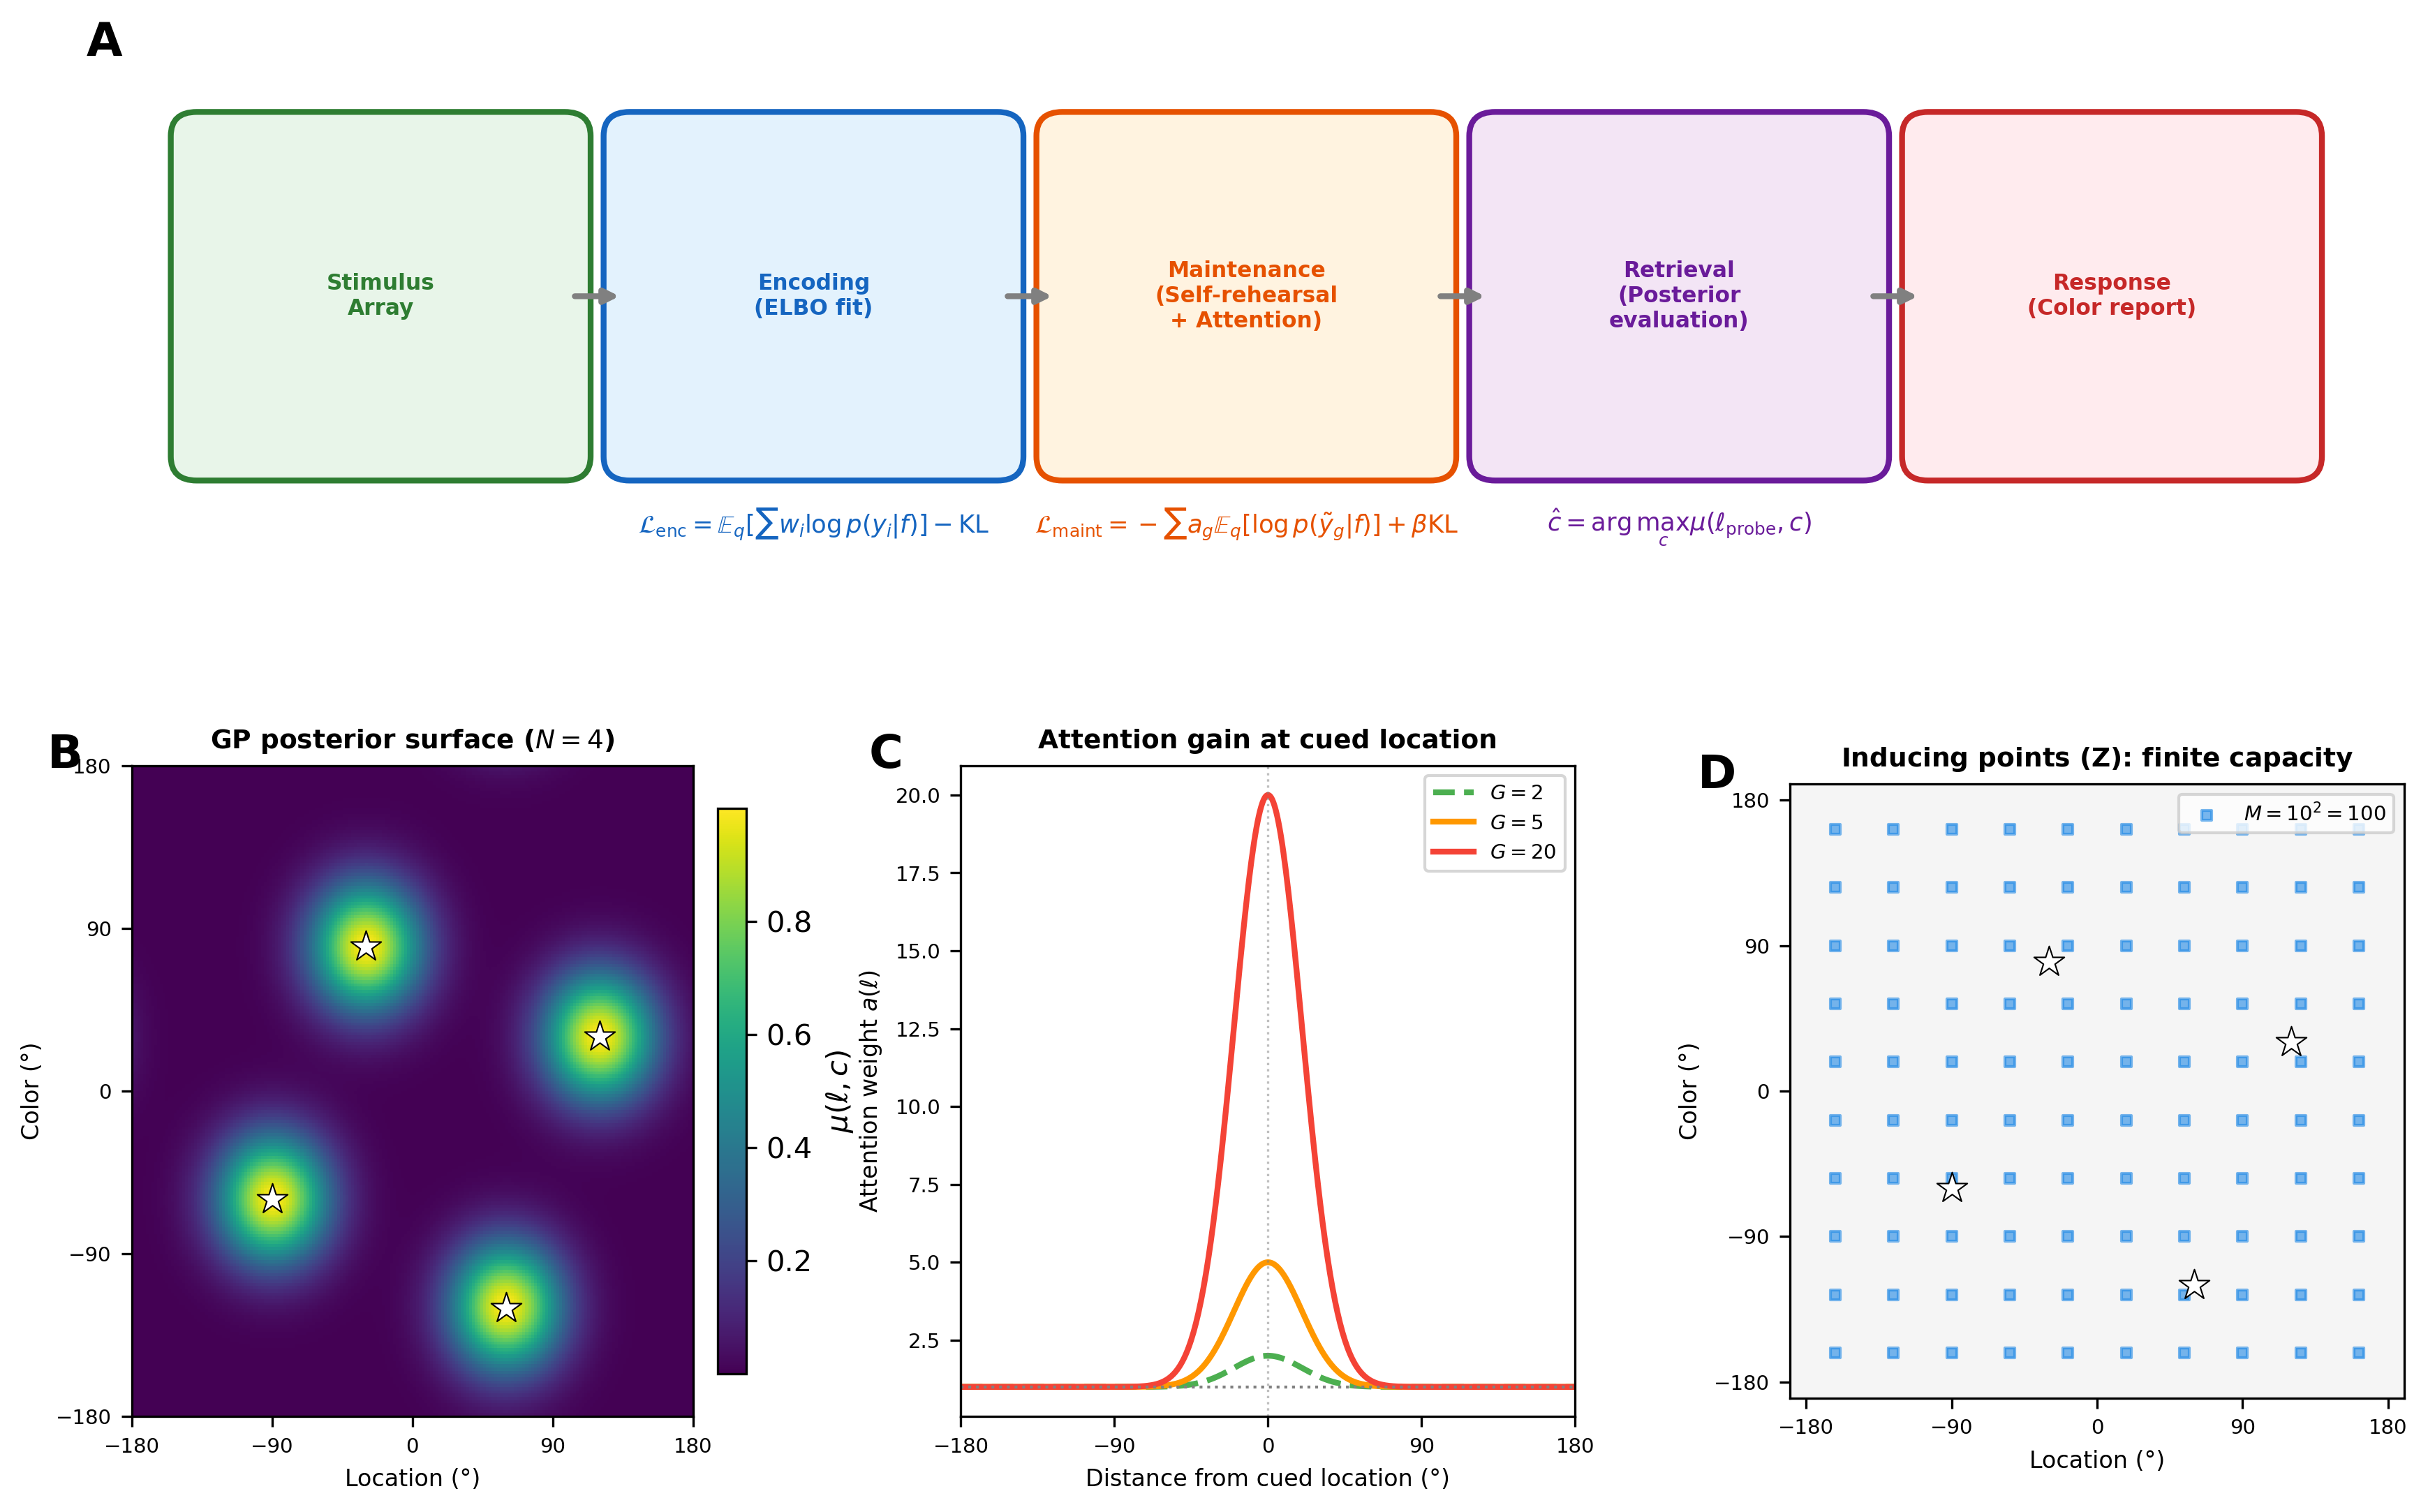

Python code for this plot:
"""
Figure 1: Conceptual schematic of the MemGP framework.

Panel A — Pipeline: Stimulus → Encoding → Maintenance → Retrieval
Panel B — 2D GP surface example (N=4 items)
Panel C — Attention gain function
Panel D — Inducing-point grid capacity constraint
"""

import os
import sys
import numpy as np
import matplotlib.pyplot as plt
import matplotlib.patches as mpatches
from matplotlib.patches import FancyArrowPatch, FancyBboxPatch
import matplotlib.gridspec as gridspec
from matplotlib import patheffects

_PAPER_DIR = os.path.dirname(os.path.abspath(__file__))
_REPO_ROOT = os.path.dirname(os.path.dirname(_PAPER_DIR))
_SRC = os.path.join(_REPO_ROOT, "src")
sys.path.insert(0, _SRC)


def _draw_pipeline(ax):
    """Panel A: high-level pipeline diagram."""
    ax.set_xlim(0, 10.5)
    ax.set_ylim(0, 2.5)
    ax.axis("off")

    boxes = [
        (0.3,  "Stimulus\nArray",        "#E8F5E9", "#2E7D32"),
        (2.3,  "Encoding\n(ELBO fit)",    "#E3F2FD", "#1565C0"),
        (4.3,  "Maintenance\n(Self-rehearsal\n+ Attention)",  "#FFF3E0", "#E65100"),
        (6.3,  "Retrieval\n(Posterior\nevaluation)", "#F3E5F5", "#6A1B9A"),
        (8.3,  "Response\n(Color report)", "#FFEBEE", "#C62828"),
    ]

    box_w, box_h = 1.7, 1.6
    y_center = 1.25

    for x, label, facecolor, edgecolor in boxes:
        bbox = FancyBboxPatch(
            (x, y_center - box_h / 2), box_w, box_h,
            boxstyle="round,pad=0.12",
            facecolor=facecolor, edgecolor=edgecolor, linewidth=2.0,
        )
        ax.add_patch(bbox)
        ax.text(
            x + box_w / 2, y_center, label,
            ha="center", va="center", fontsize=7.5, fontweight="bold",
            color=edgecolor,
        )

    for i in range(len(boxes) - 1):
        x_start = boxes[i][0] + box_w + 0.02
        x_end = boxes[i + 1][0] - 0.02
        ax.annotate(
            "", xy=(x_end, y_center), xytext=(x_start, y_center),
            arrowprops=dict(arrowstyle="-|>", color="grey", lw=2.0),
        )

    math_labels = [
        (boxes[1][0] + box_w / 2, y_center - box_h / 2 - 0.25,
         r"$\mathcal{L}_{\mathrm{enc}} = \mathbb{E}_q[\sum w_i \log p(y_i|f)] - \mathrm{KL}$",
         "#1565C0"),
        (boxes[2][0] + box_w / 2, y_center - box_h / 2 - 0.25,
         r"$\mathcal{L}_{\mathrm{maint}} = -\sum a_g \mathbb{E}_q[\log p(\tilde{y}_g|f)] + \beta \mathrm{KL}$",
         "#E65100"),
        (boxes[3][0] + box_w / 2, y_center - box_h / 2 - 0.25,
         r"$\hat{c} = \arg\max_c \mu(\ell_{\mathrm{probe}}, c)$",
         "#6A1B9A"),
    ]
    for x, y, txt, color in math_labels:
        ax.text(x, y, txt, ha="center", va="top", fontsize=8.5,
                color=color, style="italic")


def _draw_gp_surface(ax):
    """Panel B: synthetic 2D GP surface with 4 item peaks."""
    items = [(-90, -60), (-30, 80), (60, -120), (120, 30)]

    locs = np.linspace(-180, 180, 200)
    cols = np.linspace(-180, 180, 200)
    L, C = np.meshgrid(locs, cols, indexing="ij")
    surface = np.zeros_like(L)

    sigma_l, sigma_c = 25.0, 25.0
    for loc, col in items:
        dl = np.minimum(np.abs(L - loc), 360 - np.abs(L - loc))
        dc = np.minimum(np.abs(C - col), 360 - np.abs(C - col))
        surface += np.exp(-0.5 * (dl / sigma_l) ** 2 - 0.5 * (dc / sigma_c) ** 2)

    im = ax.imshow(
        surface.T, extent=[-180, 180, -180, 180],
        origin="lower", cmap="viridis", aspect="auto",
    )
    for loc, col in items:
        ax.scatter(loc, col, c="white", marker="*", s=120,
                   edgecolors="black", linewidths=0.5, zorder=5)
    ax.set_xlabel("Location (°)", fontsize=8)
    ax.set_ylabel("Color (°)", fontsize=8)
    ax.set_title("GP posterior surface ($N=4$)", fontsize=9, fontweight="bold")
    ax.set_xticks([-180, -90, 0, 90, 180])
    ax.set_yticks([-180, -90, 0, 90, 180])
    ax.tick_params(labelsize=7)
    plt.colorbar(im, ax=ax, fraction=0.046, pad=0.04, label="$\\mu(\\ell, c)$")


def _draw_attention_gain(ax):
    """Panel C: spatial attention gain function."""
    locs = np.linspace(-180, 180, 500)
    cued_loc = 0.0
    sigma_s = 20.0

    for gain, color, ls in [(2, "#4CAF50", "--"), (5, "#FF9800", "-"), (20, "#F44336", "-")]:
        dist = np.minimum(np.abs(locs - cued_loc), 360 - np.abs(locs - cued_loc))
        gaussian = np.exp(-0.5 * (dist / sigma_s) ** 2)
        weights = 1.0 + (gain - 1.0) * gaussian
        ax.plot(locs, weights, color=color, linewidth=2, linestyle=ls,
                label=f"$G={gain}$")

    ax.axhline(1.0, color="grey", linestyle=":", linewidth=1)
    ax.axvline(0, color="grey", linestyle=":", linewidth=0.8, alpha=0.5)
    ax.set_xlabel("Distance from cued location (°)", fontsize=8)
    ax.set_ylabel("Attention weight $a(\\ell)$", fontsize=8)
    ax.set_title("Attention gain at cued location", fontsize=9, fontweight="bold")
    ax.legend(fontsize=7, loc="upper right")
    ax.set_xlim(-180, 180)
    ax.set_xticks([-180, -90, 0, 90, 180])
    ax.tick_params(labelsize=7)


def _draw_inducing_grid(ax):
    """Panel D: inducing point grid and capacity interpretation."""
    grid_sizes = [6, 10, 16]
    colors_g = ["#E53935", "#1E88E5", "#43A047"]
    items = [(-90, -60), (-30, 80), (60, -120), (120, 30)]

    ax.set_xlim(-190, 190)
    ax.set_ylim(-190, 190)

    gs = grid_sizes[1]
    half_sp = 180.0 / gs
    grid_1d = np.linspace(-180 + half_sp, 180 - half_sp, gs)
    Lg, Cg = np.meshgrid(grid_1d, grid_1d, indexing="ij")
    ax.scatter(Lg.ravel(), Cg.ravel(), c=colors_g[1], s=12, alpha=0.6,
              marker="s", label=f"$M={gs}^2={gs**2}$")

    for loc, col in items:
        ax.scatter(loc, col, c="white", marker="*", s=120,
                   edgecolors="black", linewidths=0.5, zorder=5)

    ax.set_xlabel("Location (°)", fontsize=8)
    ax.set_ylabel("Color (°)", fontsize=8)
    ax.set_title("Inducing points ($\\mathbf{Z}$): finite capacity", fontsize=9,
                 fontweight="bold")
    ax.set_xticks([-180, -90, 0, 90, 180])
    ax.set_yticks([-180, -90, 0, 90, 180])
    ax.tick_params(labelsize=7)
    ax.legend(fontsize=7, loc="upper right")
    ax.set_facecolor("#f5f5f5")
    ax.set_aspect("equal")


def create_figure1(save_path=None):
    fig = plt.figure(figsize=(14, 8.5))
    gs = gridspec.GridSpec(2, 3, figure=fig, height_ratios=[1, 1.3],
                           hspace=0.38, wspace=0.35)

    ax_pipeline = fig.add_subplot(gs[0, :])
    ax_surface = fig.add_subplot(gs[1, 0])
    ax_attention = fig.add_subplot(gs[1, 1])
    ax_inducing = fig.add_subplot(gs[1, 2])

    ax_pipeline.text(-0.02, 1.05, "A", transform=ax_pipeline.transAxes,
                     fontsize=16, fontweight="bold", va="top")
    ax_surface.text(-0.15, 1.05, "B", transform=ax_surface.transAxes,
                    fontsize=16, fontweight="bold", va="top")
    ax_attention.text(-0.15, 1.05, "C", transform=ax_attention.transAxes,
                      fontsize=16, fontweight="bold", va="top")
    ax_inducing.text(-0.15, 1.05, "D", transform=ax_inducing.transAxes,
                     fontsize=16, fontweight="bold", va="top")

    _draw_pipeline(ax_pipeline)
    _draw_gp_surface(ax_surface)
    _draw_attention_gain(ax_attention)
    _draw_inducing_grid(ax_inducing)

    if save_path is None:
        save_path = os.path.join(_PAPER_DIR, "fig1_schematic.pdf")
    os.makedirs(os.path.dirname(save_path), exist_ok=True)
    fig.savefig(save_path, dpi=300, bbox_inches="tight")
    fig.savefig(save_path.replace(".pdf", ".png"), dpi=300, bbox_inches="tight")
    plt.close(fig)
    print(f"Figure 1 saved to {save_path}")


if __name__ == "__main__":
    create_figure1()
